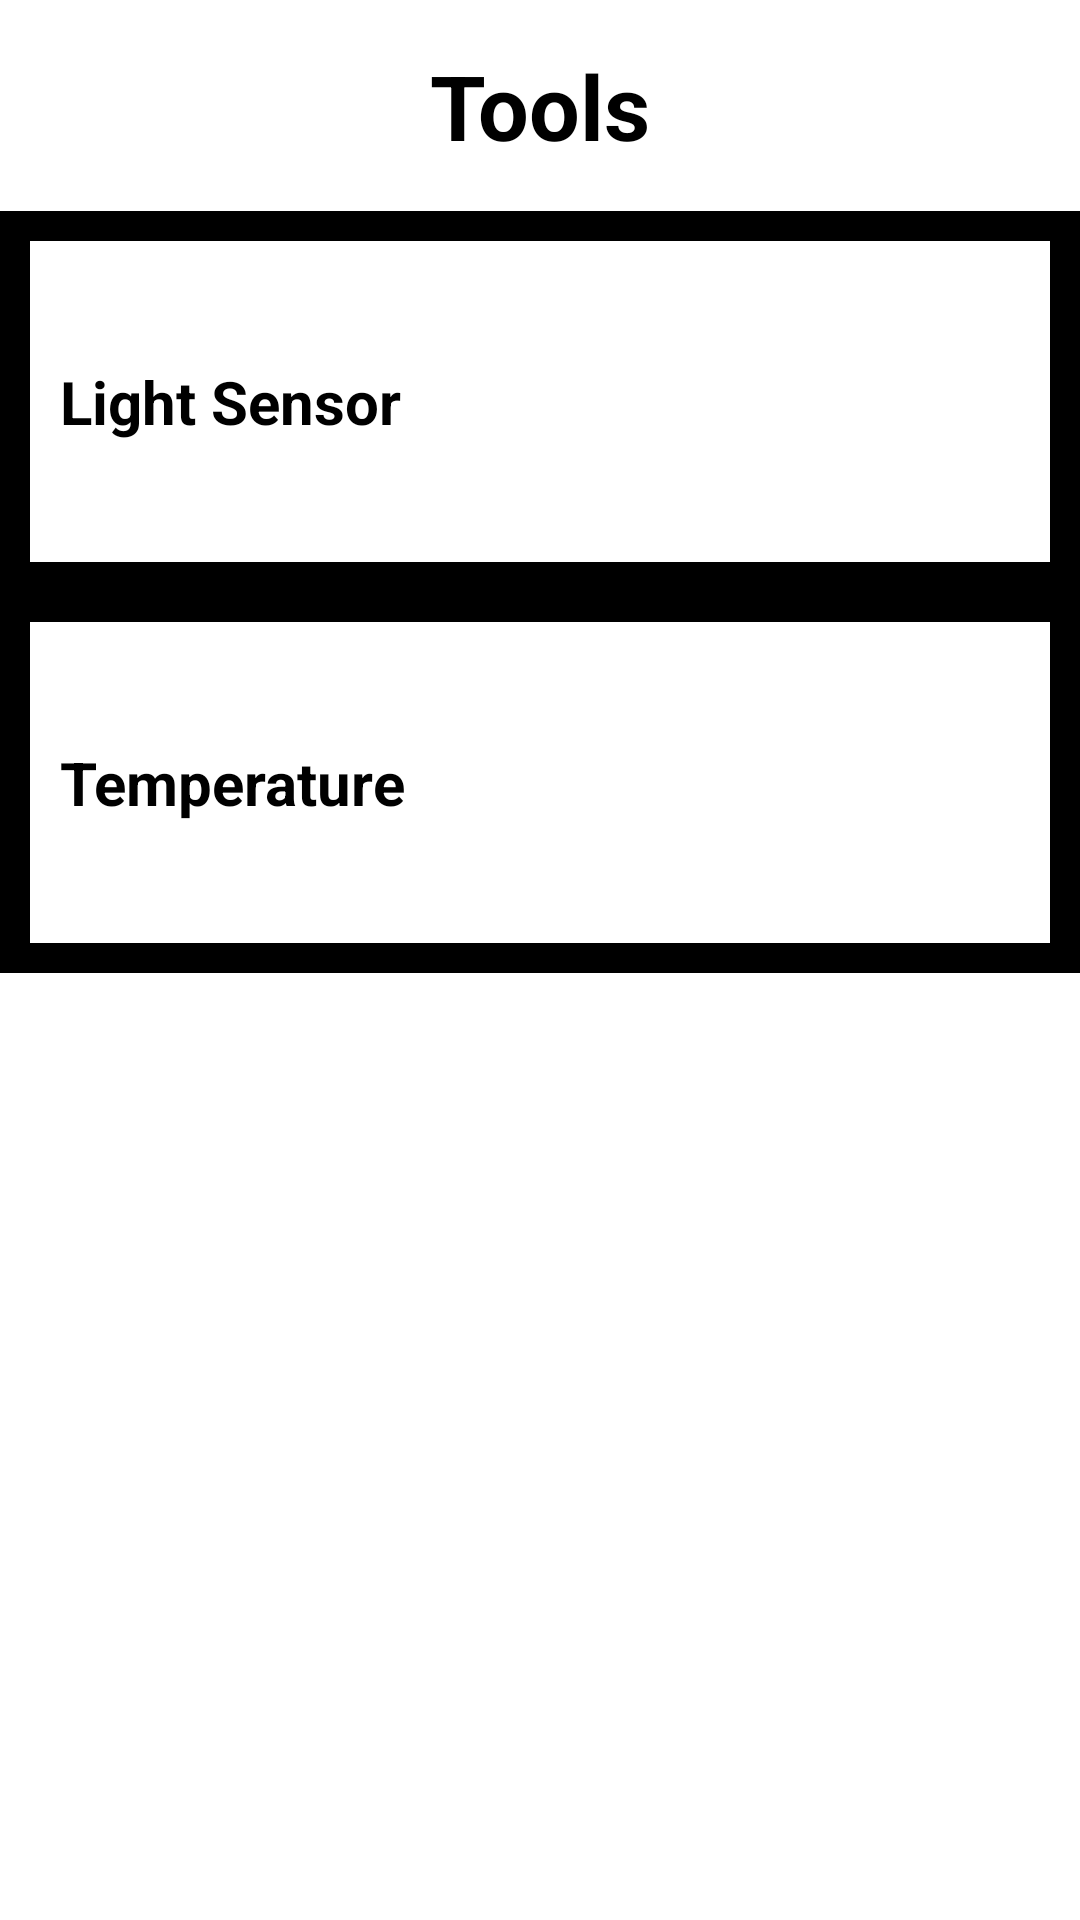

Produce the Android XML layout that renders to this screen, including the resource entries it uses.
<!-- AndroidManifest.xml: application theme Theme.GardenMananger_IAT359FinalProject -->
<!-- res/layout/fragment_frag_tools.xml -->
<?xml version="1.0" encoding="utf-8"?>
<RelativeLayout xmlns:android="http://schemas.android.com/apk/res/android"
    xmlns:tools="http://schemas.android.com/tools"
    android:layout_width="match_parent"
    android:layout_height="match_parent"
    tools:context=".Frag_tools">

    
    <LinearLayout
        android:layout_width="match_parent"
        android:layout_height="match_parent"
        android:orientation="vertical">

        <LinearLayout
            android:id="@+id/headerLayout"
            android:layout_width="match_parent"
            android:layout_height="wrap_content"
            android:layout_weight="0"
            android:background="#00606060"
            android:orientation="horizontal">

            <TextView
                android:id="@+id/harvestTextView"
                android:layout_width="match_parent"
                android:layout_height="match_parent"
                android:gravity="center|center_vertical"
                android:padding="15dp"
                android:text="Tools"
                android:textColor="#000000"
                android:textSize="30sp"
                android:textStyle="bold" />
        </LinearLayout>

        <LinearLayout
            android:layout_width="match_parent"
            android:layout_height="wrap_content"
            android:layout_weight="0"
            android:background="#000000"
            android:orientation="vertical">

            <TextView
                android:id="@+id/text_tool_lightsen"
                android:layout_width="match_parent"
                android:layout_height="wrap_content"
                android:layout_margin="10dp"
                android:background="#FFFFFF"
                android:drawableStart="@drawable/ic_baseline_light_mode_24"
                android:drawablePadding="15sp"
                android:onClick="startToolActivity"
                android:paddingHorizontal="10dp"
                android:paddingVertical="40dp"
                android:text="Light Sensor"
                android:textColor="#000000"
                android:textSize="20sp"
                android:textStyle="bold" />
        </LinearLayout>

        <LinearLayout
            android:layout_width="match_parent"
            android:layout_height="wrap_content"
            android:layout_weight="0"
            android:background="#000000"
            android:orientation="vertical">

            <TextView
                android:id="@+id/text_tool_temp"
                android:layout_width="match_parent"
                android:layout_height="wrap_content"
                android:layout_margin="10dp"
                android:background="#FFFFFF"
                android:drawableStart="@drawable/ic_baseline_device_thermostat_24"
                android:drawablePadding="15sp"
                android:onClick="startTempActivity"
                android:paddingHorizontal="10dp"
                android:paddingVertical="40dp"
                android:text="Temperature"
                android:textColor="#000000"
                android:textSize="20sp"
                android:textStyle="bold" />
        </LinearLayout>

    </LinearLayout>

</RelativeLayout>
<!-- resources referenced by this layout -->
<resources>
  <style name="Theme.GardenMananger_IAT359FinalProject" parent="Theme.MaterialComponents.DayNight.NoActionBar">
          
          <item name="colorPrimary">@color/dark_gray</item>
          <item name="colorPrimaryVariant">@color/dark_gray</item>
          <item name="colorOnPrimary">@color/white</item>
          
          <item name="colorSecondary">@color/teal_200</item>
          <item name="colorSecondaryVariant">@color/teal_700</item>
          <item name="colorOnSecondary">@color/black</item>
          
          <item name="android:statusBarColor">?attr/colorPrimaryVariant</item>
          
      </style>
  <color name="dark_gray">#FF1F1F1F</color>
  <color name="white">#FFFFFFFF</color>
  <color name="teal_200">#FF03DAC5</color>
  <color name="teal_700">#FF018786</color>
  <color name="black">#FF000000</color>
</resources>
